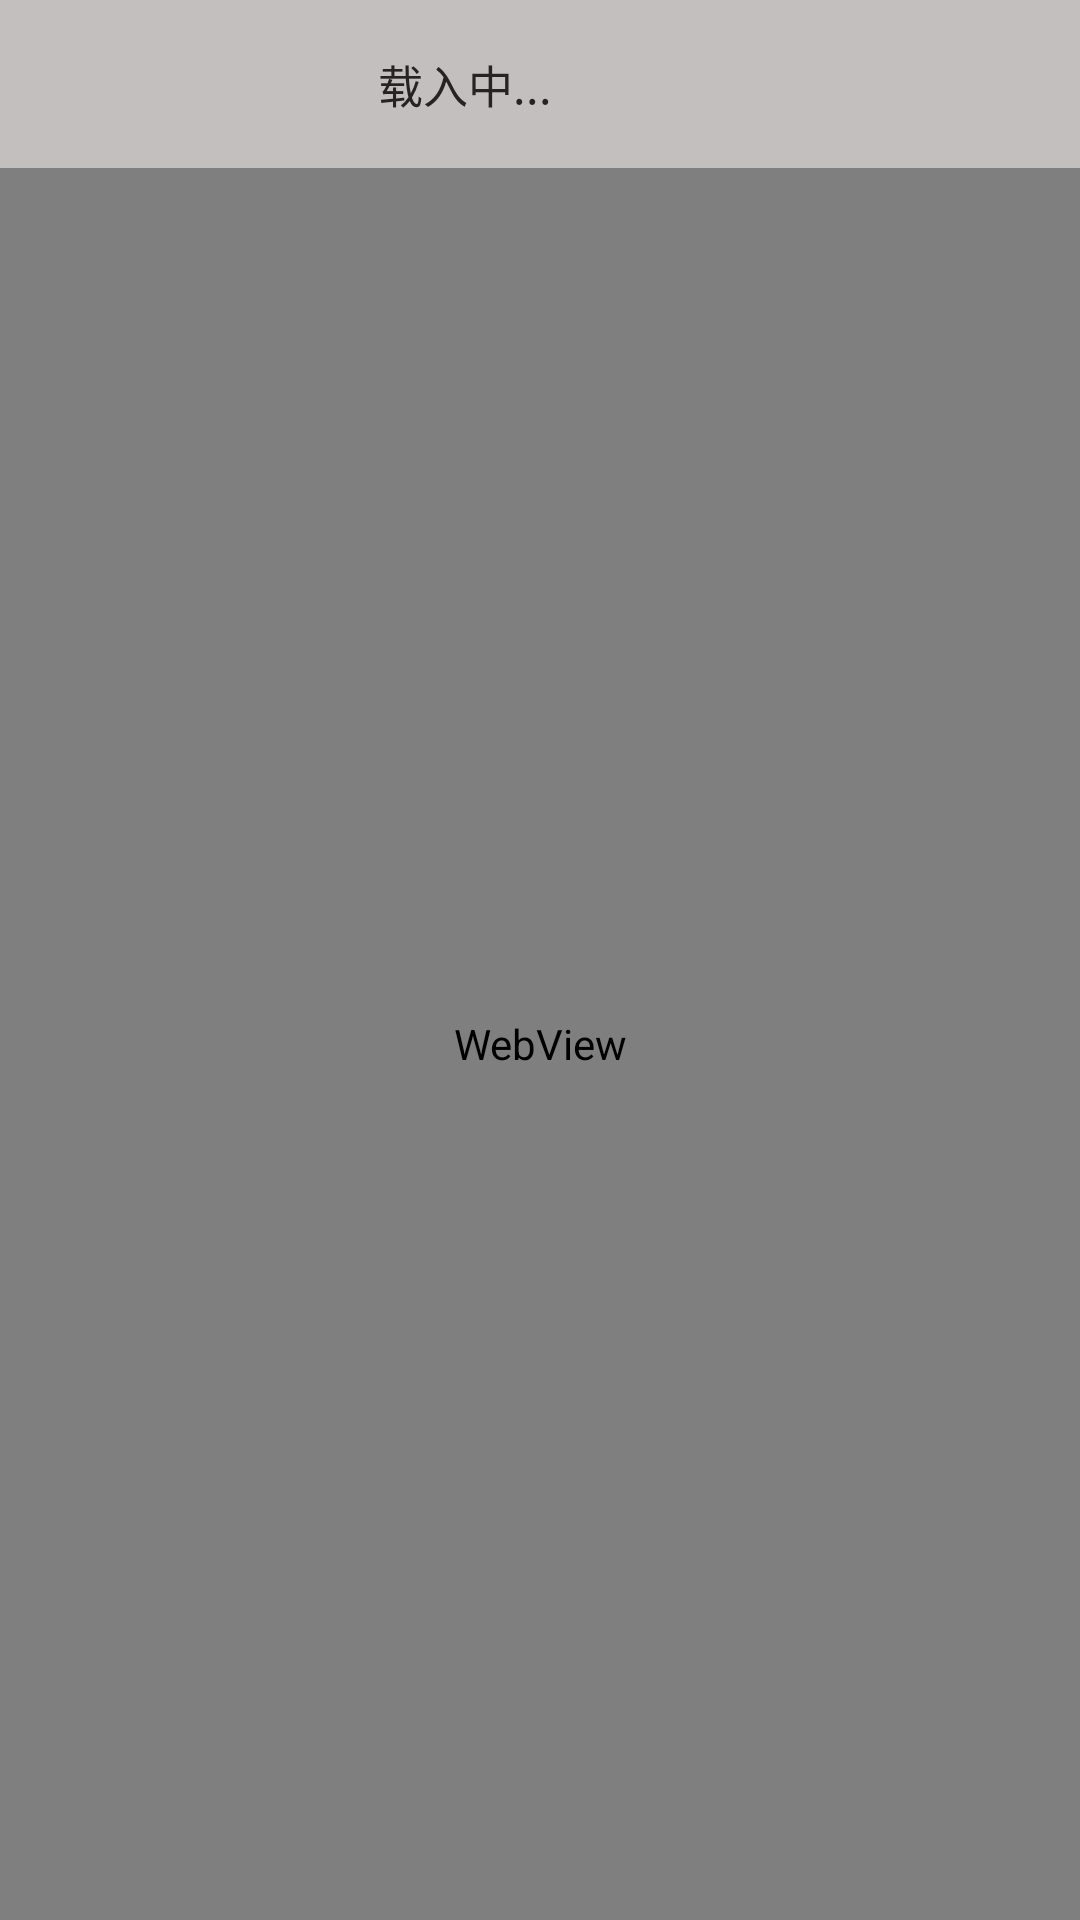

This screen was rendered from an Android layout file. Write that file and the resources it references.
<!-- AndroidManifest.xml: activity theme webviewTheme -->
<!-- res/layout/activity_news_data_show.xml -->
<?xml version="1.0" encoding="utf-8"?>
<RelativeLayout xmlns:android="http://schemas.android.com/apk/res/android"
    xmlns:tools="http://schemas.android.com/tools"
    xmlns:app="http://schemas.android.com/apk/res-auto"
    android:id="@+id/activity_news_data_show"
    android:layout_width="match_parent"
    android:layout_height="match_parent"
    tools:context="com.xiaweizi.qnews.activity.NewsDataShowActivity">

   <android.support.v7.widget.Toolbar
       android:id="@+id/tb_show"
       android:fitsSystemWindows="true"
       android:clipToPadding="true"
       app:contentInsetStart="0.0dp"
       android:background="@color/showToolBarBackground"
       android:layout_width="match_parent"
       android:layout_height="wrap_content">

       <LinearLayout
           android:gravity="center"
           android:layout_width="match_parent"
           android:layout_height="wrap_content">
           <TextView
               android:id="@+id/tv_tb_title"
               android:layout_marginRight="50dp"
               android:text="载入中..."
               android:textSize="15sp"
               android:maxLines="1"
               android:textColor="#252323"
               android:layout_width="wrap_content"
               android:layout_height="wrap_content" />

       </LinearLayout>

   </android.support.v7.widget.Toolbar>

    <WebView
        android:id="@+id/wv_show"
        android:layout_below="@id/tb_show"
        android:layout_width="match_parent"
        android:layout_height="match_parent"></WebView>
</RelativeLayout>
<!-- resources referenced by this layout -->
<resources>
  <color name="showToolBarBackground">#fec4bfbf</color>
  <style name="webviewTheme" parent="AppTheme">
          <item name="android:windowIsTranslucent">true</item>
      </style>
  <style name="AppTheme" parent="Theme.AppCompat.Light.NoActionBar">
          
          <item name="colorPrimary">@color/colorPrimary</item>
          <item name="colorPrimaryDark">@color/colorPrimaryDark</item>
          <item name="colorAccent">@color/colorAccent</item>
      </style>
  <color name="colorPrimary">#f4393c</color>
  <color name="colorPrimaryDark">#ff010e</color>
  <color name="colorAccent">#ed6166</color>
</resources>
